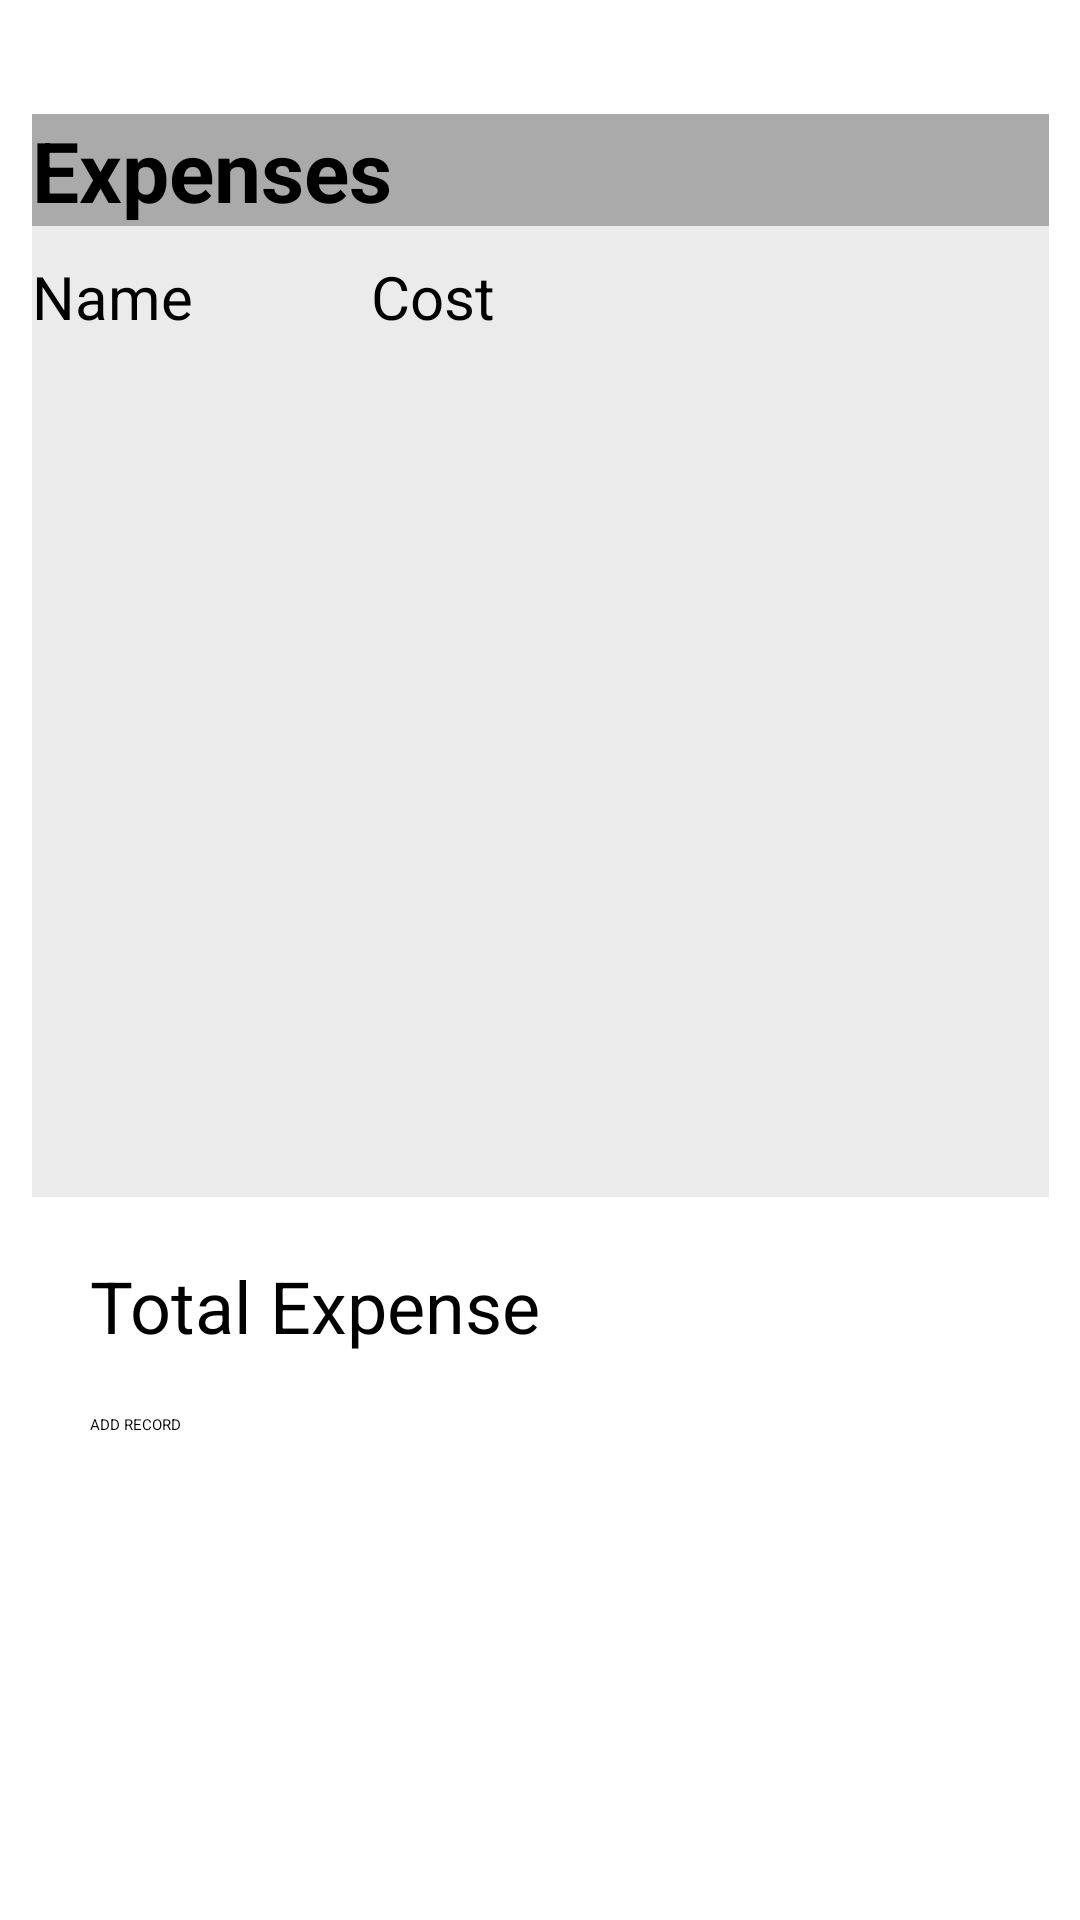

Write the Android layout XML for this screen, with the resource values it uses.
<!-- AndroidManifest.xml: application theme Theme.PocketBookExpenseTracker -->
<!-- res/layout/content_main.xml -->
<?xml version="1.0" encoding="utf-8"?>
<androidx.constraintlayout.widget.ConstraintLayout xmlns:android="http://schemas.android.com/apk/res/android"
    xmlns:app="http://schemas.android.com/apk/res-auto"
    xmlns:tools="http://schemas.android.com/tools"
    android:layout_width="match_parent"
    android:layout_height="match_parent"
    android:background="@color/colorWhite"
    android:orientation="vertical">


    <LinearLayout
        android:id="@+id/linearLayout"
        android:layout_width="339dp"
        android:layout_height="361dp"
        android:layout_marginStart="36dp"
        android:layout_marginTop="38dp"
        android:layout_marginEnd="36dp"
        android:background="@color/colorLightGray"
        android:orientation="vertical"
        app:layout_constraintEnd_toEndOf="parent"
        app:layout_constraintStart_toStartOf="parent"
        app:layout_constraintTop_toTopOf="parent">

        <TextView
            android:id="@+id/tvName"
            android:layout_width="match_parent"
            android:layout_height="wrap_content"
            android:layout_marginBottom="10sp"
            android:background="@android:color/darker_gray"
            android:gravity="start"
            android:text="Expenses"
            android:textColor="@android:color/black"
            android:textSize="28sp"
            android:textStyle="bold" />

        <LinearLayout
            android:layout_width="match_parent"
            android:layout_height="wrap_content"
            android:orientation="horizontal">

            <TextView
                android:id="@+id/textView"
                android:layout_width="match_parent"
                android:layout_height="wrap_content"
                android:layout_weight="1"
                android:text="Name"
                android:textSize="20sp" />

            <TextView
                android:id="@+id/textView2"
                android:layout_width="match_parent"
                android:layout_height="wrap_content"
                android:layout_weight="1"
                android:text="Cost"
                android:textSize="20sp" />

            <TextView
                android:id="@+id/textView3"
                android:layout_width="match_parent"
                android:layout_height="wrap_content"
                android:layout_weight="1"
                android:textSize="20sp" />

        </LinearLayout>

        <androidx.recyclerview.widget.RecyclerView
            android:id="@+id/rvItemsList"
            android:layout_width="match_parent"
            android:layout_height="wrap_content"
            android:layout_gravity="center"
            android:visibility="visible">

        </androidx.recyclerview.widget.RecyclerView>

    </LinearLayout>

    <LinearLayout
        android:id="@+id/linearLayout2"
        android:layout_width="300dp"
        android:layout_height="wrap_content"
        android:layout_marginTop="20dp"
        android:orientation="horizontal"
        app:layout_constraintEnd_toEndOf="parent"
        app:layout_constraintStart_toStartOf="parent"
        app:layout_constraintTop_toBottomOf="@+id/linearLayout">

        <TextView
            android:id="@+id/textView4"
            android:layout_width="14dp"
            android:layout_height="match_parent"
            android:layout_gravity="center"
            android:layout_weight="1"
            android:text="Total Expense"
            android:textAlignment="gravity"
            android:textSize="24sp" />

        <TextView
            android:id="@+id/txt_totalExpense"
            android:layout_width="wrap_content"
            android:layout_height="wrap_content"
            android:layout_weight="1"
            android:textAlignment="viewStart"
            android:textSize="24sp" />

    </LinearLayout>

    <Button
        android:id="@+id/btnAdd"
        android:layout_width="300dp"
        android:layout_height="50dp"
        android:layout_marginTop="20dp"
        android:text="@string/add_record_label"
        android:visibility="visible"
        app:layout_constraintEnd_toEndOf="parent"
        app:layout_constraintStart_toStartOf="parent"
        app:layout_constraintTop_toBottomOf="@+id/linearLayout2" />

    <TextView
        android:id="@+id/tvNoRecordsAvailable"
        android:layout_width="match_parent"
        android:layout_height="match_parent"
        android:gravity="center"
        android:text="@string/no_records_available_label"
        android:textSize="18sp"
        android:visibility="gone" />

</androidx.constraintlayout.widget.ConstraintLayout>
<!-- resources referenced by this layout -->
<resources>
  <color name="colorLightGray">#EBEBEB</color>
  <color name="colorWhite">#FFFFFF</color>
  <string name="add_record_label">ADD RECORD</string>
  <string name="no_records_available_label">No records available!!!</string>
  <style name="Theme.PocketBookExpenseTracker" parent="Theme.MaterialComponents.DayNight.DarkActionBar">
          
          <item name="colorPrimary">@color/purple_200</item>
          <item name="colorPrimaryVariant">@color/purple_700</item>
          <item name="colorOnPrimary">@color/black</item>
          
          <item name="colorSecondary">@color/teal_200</item>
          <item name="colorSecondaryVariant">@color/teal_200</item>
          <item name="colorOnSecondary">@color/black</item>
          
          <item name="android:statusBarColor" tools:targetApi="l">?attr/colorPrimaryVariant</item>
          
      </style>
  <color name="purple_200">#FFBB86FC</color>
  <color name="purple_700">#FF3700B3</color>
  <color name="black">#FF000000</color>
  <color name="teal_200">#FF03DAC5</color>
</resources>
